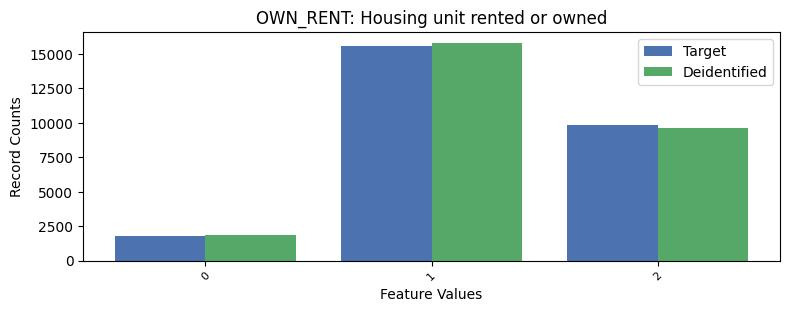

Data behind this chart, as committed beside it:
, OWN_RENT, count_target, count_deidentified
0, 1, 15619, 15809
1, 2, 9816, 9603
2, 0, 1818, 1841
